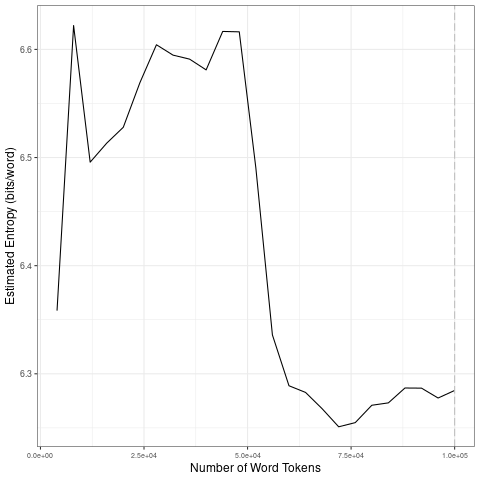

The table this chart was drawn from, first rows:
file, entropy.Corpus.Size, entropy.Entropy, sd.Corpus.Size, sd.SD
data/2021_by_es/2021-05-12_tokens_1-gram…, 4000, 6.358, 20000, 0.09469
data/2021_by_es/2021-05-12_tokens_1-gram…, 8000, 6.622, 40000, 0.01345
data/2021_by_es/2021-05-12_tokens_1-gram…, 12000, 6.496, 60000, 0.1533
data/2021_by_es/2021-05-12_tokens_1-gram…, 16000, 6.513, 80000, 0.01281
data/2021_by_es/2021-05-12_tokens_1-gram…, 20000, 6.528, 1e+05, 0.00614
data/2021_by_es/2021-05-12_tokens_1-gram…, 24000, 6.569, 20000, 0.09469
data/2021_by_es/2021-05-12_tokens_1-gram…, 28000, 6.604, 40000, 0.01345
data/2021_by_es/2021-05-12_tokens_1-gram…, 32000, 6.595, 60000, 0.1533
data/2021_by_es/2021-05-12_tokens_1-gram…, 36000, 6.591, 80000, 0.01281
data/2021_by_es/2021-05-12_tokens_1-gram…, 40000, 6.581, 1e+05, 0.00614
data/2021_by_es/2021-05-12_tokens_1-gram…, 44000, 6.617, 20000, 0.09469
data/2021_by_es/2021-05-12_tokens_1-gram…, 48000, 6.616, 40000, 0.01345
data/2021_by_es/2021-05-12_tokens_1-gram…, 52000, 6.491, 60000, 0.1533
data/2021_by_es/2021-05-12_tokens_1-gram…, 56000, 6.336, 80000, 0.01281
data/2021_by_es/2021-05-12_tokens_1-gram…, 60000, 6.289, 1e+05, 0.00614
data/2021_by_es/2021-05-12_tokens_1-gram…, 64000, 6.283, 20000, 0.09469
data/2021_by_es/2021-05-12_tokens_1-gram…, 68000, 6.268, 40000, 0.01345
data/2021_by_es/2021-05-12_tokens_1-gram…, 72000, 6.251, 60000, 0.1533
data/2021_by_es/2021-05-12_tokens_1-gram…, 76000, 6.255, 80000, 0.01281
data/2021_by_es/2021-05-12_tokens_1-gram…, 80000, 6.271, 1e+05, 0.00614
data/2021_by_es/2021-05-12_tokens_1-gram…, 84000, 6.273, 20000, 0.09469
data/2021_by_es/2021-05-12_tokens_1-gram…, 88000, 6.287, 40000, 0.01345
data/2021_by_es/2021-05-12_tokens_1-gram…, 92000, 6.287, 60000, 0.1533
data/2021_by_es/2021-05-12_tokens_1-gram…, 96000, 6.278, 80000, 0.01281
data/2021_by_es/2021-05-12_tokens_1-gram…, 1e+05, 6.285, 1e+05, 0.00614
